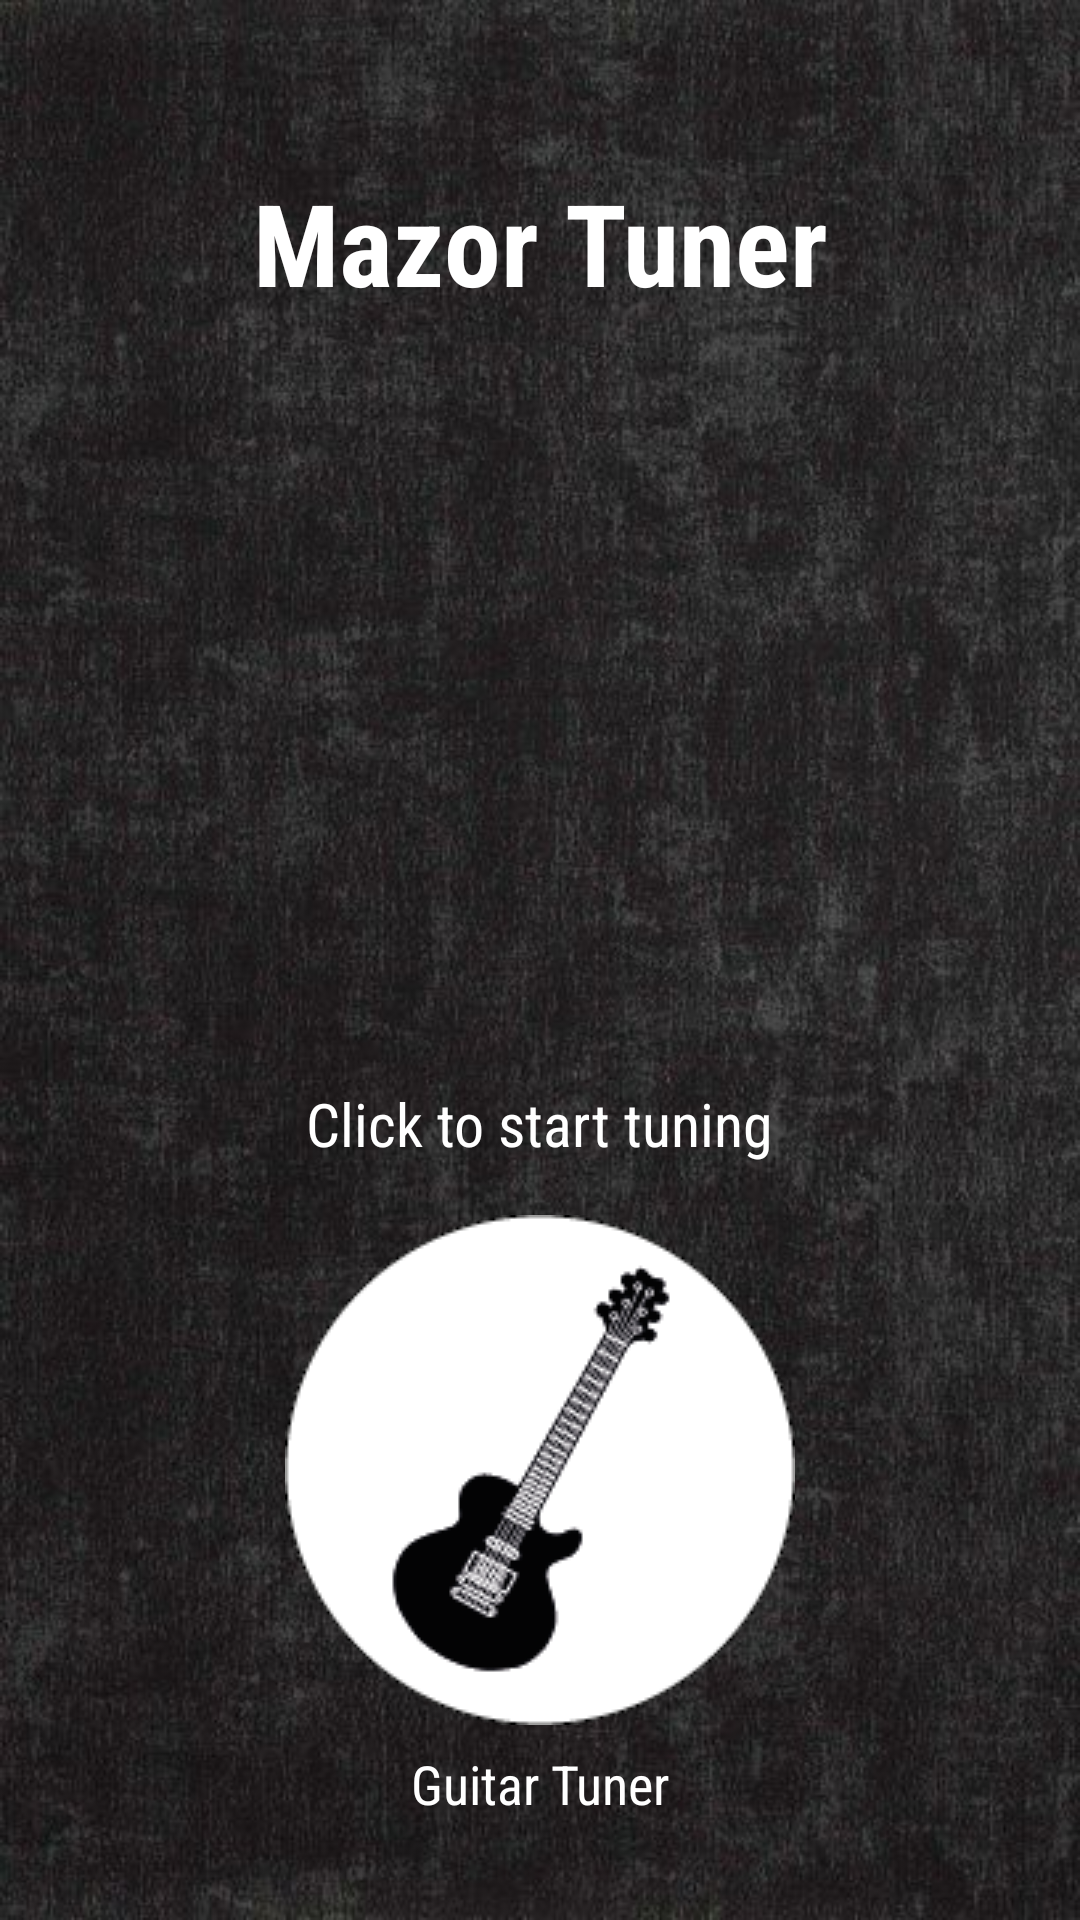

Reconstruct the res/layout file that produces this screen, plus the resources it refers to.
<!-- AndroidManifest.xml: application theme Theme.AppCompat.NoActionBar -->
<!-- res/layout/activity_main.xml -->
<?xml version="1.0" encoding="utf-8"?>
<androidx.constraintlayout.widget.ConstraintLayout xmlns:android="http://schemas.android.com/apk/res/android"
    xmlns:app="http://schemas.android.com/apk/res-auto"
    xmlns:tools="http://schemas.android.com/tools"
    android:layout_width="match_parent"
    android:layout_height="match_parent"
    android:background="@drawable/appbackground"
    tools:context=".MainActivity">

    <LinearLayout
        android:id="@+id/linearLayout"
        android:layout_width="match_parent"
        android:layout_height="60dp"
        android:gravity="center"
        android:orientation="horizontal"
        app:layout_constraintTop_toTopOf="parent">











        <ImageButton
            android:id="@+id/sign_out_button"
            android:layout_width="wrap_content"
            android:layout_height="wrap_content"
            android:layout_marginLeft="320dp"
            android:background="@null"
            app:srcCompat="@drawable/whitelogout" />
    </LinearLayout>

    <LinearLayout
        android:id="@+id/linearLayout2"
        android:layout_width="match_parent"
        android:layout_height="match_parent"
        android:gravity="center"
        android:orientation="vertical"
        app:layout_constraintBottom_toBottomOf="parent"
        app:layout_constraintEnd_toEndOf="parent"
        app:layout_constraintStart_toStartOf="parent"
        app:layout_constraintTop_toTopOf="parent">


        <TextView
            android:id="@+id/welcome_txt"
            android:layout_width="wrap_content"
            android:layout_height="wrap_content"
            android:layout_marginTop="20dp"
            android:layout_marginBottom="200dp"
            android:fontFamily="sans-serif-condensed"
            android:gravity="center"
            android:text="@string/title1"
            android:textColor="#FFFFFF"
            android:textSize="38sp"
            android:textStyle="bold" />

        <TextView
            android:id="@+id/Title6"
            android:layout_width="wrap_content"
            android:layout_height="wrap_content"
            android:layout_marginTop="55dp"
            android:layout_marginBottom="7dp"
            android:fontFamily="sans-serif-condensed"
            android:text="@string/title6"
            android:textColor="#FFFFFF"
            android:textSize="20sp" />


        <LinearLayout
            android:layout_width="match_parent"
            android:layout_height="wrap_content"
            android:gravity="center"
            android:layout_marginTop="10dp"
            android:orientation="horizontal">

            <ImageButton
                android:id="@+id/GuitarTuner"
                android:layout_width="wrap_content"
                android:layout_height="wrap_content"
                android:layout_weight="1"
                android:background="@null"
                android:contentDescription="@string/guitar_tuner"
                app:srcCompat="@drawable/guitaricon" />









        </LinearLayout>

        <LinearLayout
            android:layout_width="match_parent"
            android:layout_height="wrap_content"
            android:gravity="center"
            android:orientation="horizontal">

            <TextView
                android:id="@+id/Instruction1"
                android:layout_width="wrap_content"
                android:layout_height="wrap_content"
                android:layout_weight="1"
                android:layout_marginTop="5dp"
                android:fontFamily="sans-serif-condensed"
                android:gravity="center"
                android:text="@string/instruction1"
                android:textColor="#FFFFFF"
                android:textSize="18sp" />











        </LinearLayout>

    </LinearLayout>

</androidx.constraintlayout.widget.ConstraintLayout>
<!-- resources referenced by this layout -->
<resources>
  <color name="white">#FFFFFFFF</color>
  <!-- drawable appbackground: jpg bitmap (drawable, 58927 bytes) -->
  <!-- drawable guitaricon: png bitmap (drawable, 10625 bytes) -->
  <!-- drawable ukuleleicon: png bitmap (drawable, 6037 bytes) -->
  <string name="guitar_tuner">Click the button to access the guitar tuner</string>
  <string name="instruction1">Guitar Tuner</string>
  <string name="title1">Mazor Tuner</string>
  <string name="title6">Click to start tuning</string>
</resources>
